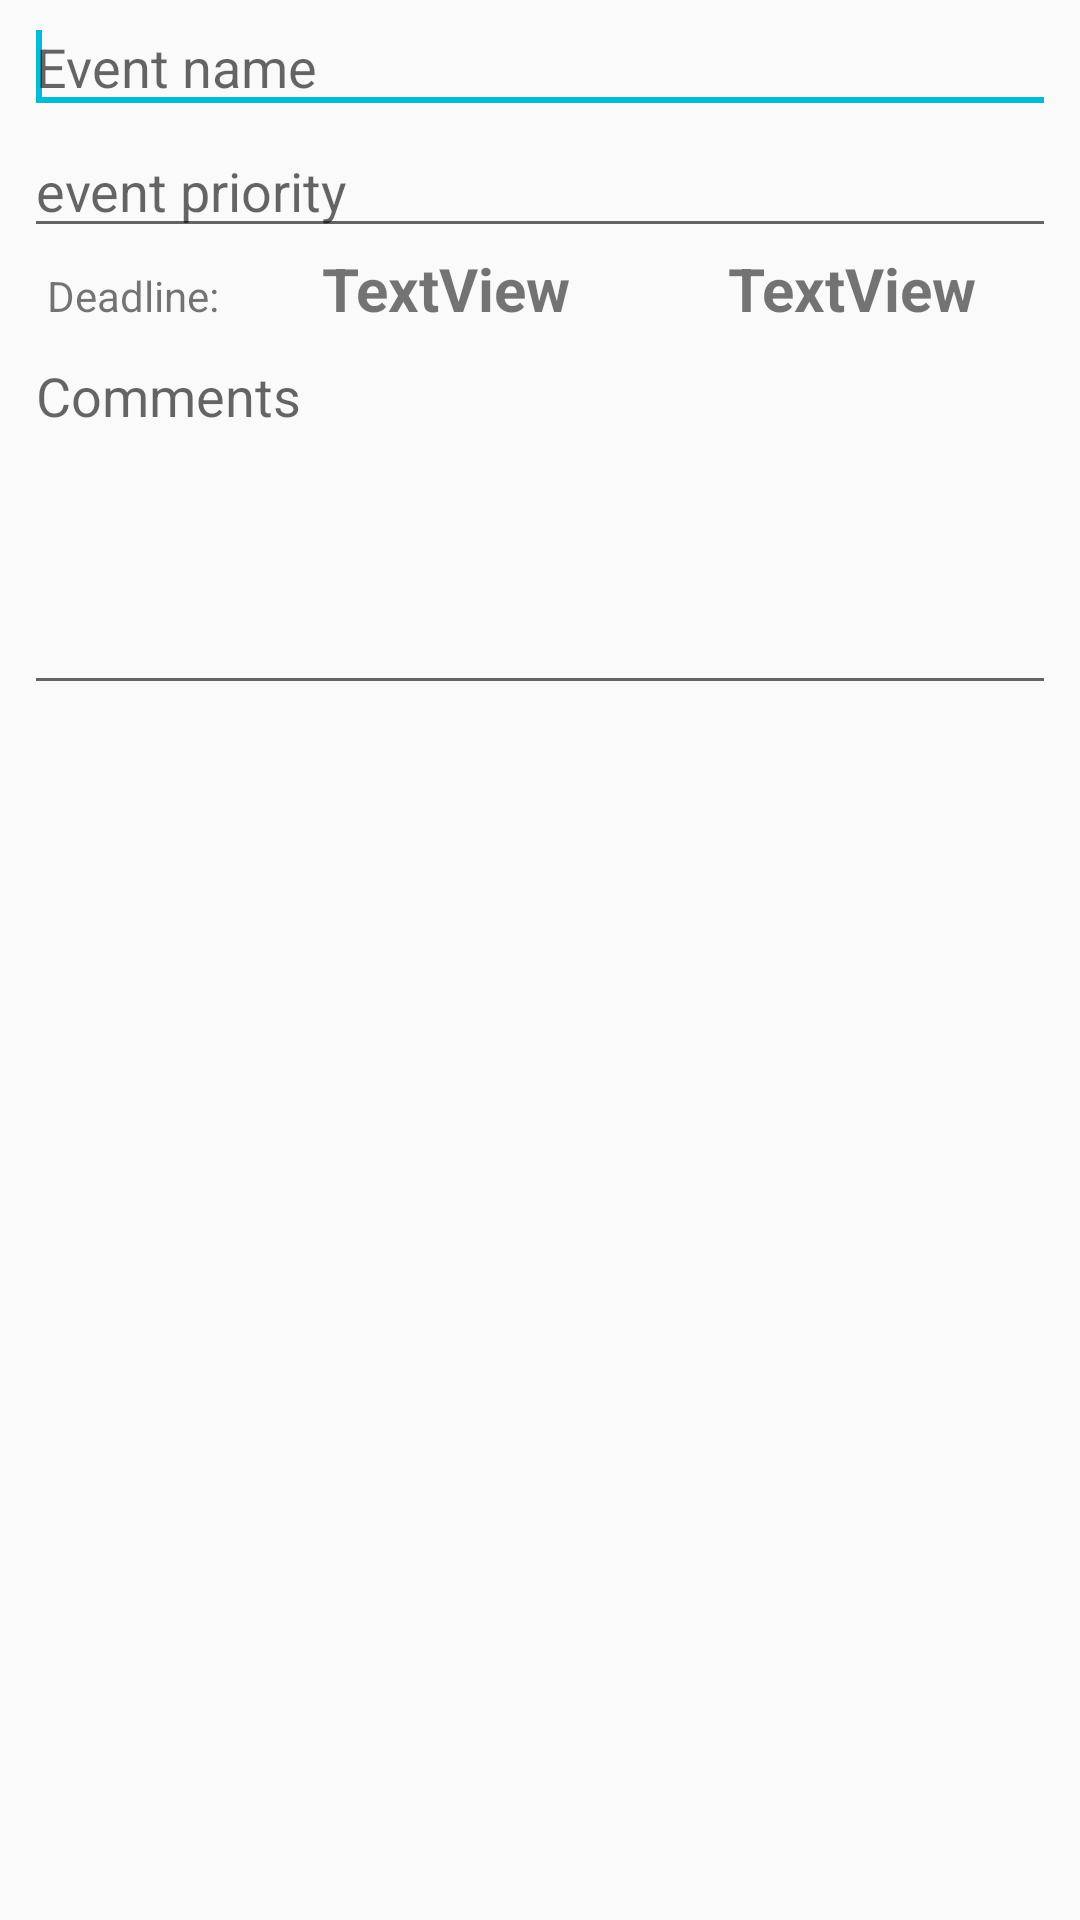

This screen was rendered from an Android layout file. Write that file and the resources it references.
<!-- AndroidManifest.xml: application theme AppTheme -->
<!-- res/layout/dialogs.xml -->
<?xml version="1.0" encoding="utf-8"?>
<ScrollView xmlns:android="http://schemas.android.com/apk/res/android"
            android:layout_width="fill_parent"
            android:layout_height="fill_parent">

    <LinearLayout
            android:layout_width="fill_parent"
            android:layout_height="wrap_content"
            android:orientation="vertical">

        <EditText
                android:id="@+id/name"
                android:layout_width="match_parent"
                android:layout_height="wrap_content"
                android:layout_marginEnd="8dp"
                android:layout_marginStart="8dp"
                android:hint="Event name"
                android:inputType="text">

            <requestFocus/>
        </EditText>

        <EditText
                android:id="@+id/priority"
                android:layout_width="match_parent"
                android:layout_height="wrap_content"
                android:layout_marginEnd="8dp"
                android:layout_marginStart="8dp"
                android:hint="event priority"
                android:inputType="text">
        </EditText>

        <LinearLayout
                android:layout_width="fill_parent"
                android:layout_height="wrap_content"
                android:orientation="horizontal"
                android:layout_marginEnd="8dp"
                android:layout_marginStart="8dp">
            <TextView
                    android:text="Deadline:"
                    android:layout_width="wrap_content"
                    android:layout_height="wrap_content"
                    android:id="@+id/textView10"
                    android:layout_weight="0.3"
                    android:gravity="center"
            />

            <TextView
                    android:text="TextView"
                    android:layout_width="wrap_content"
                    android:layout_height="wrap_content"
                    android:id="@+id/timeText"
                    android:layout_weight="1"
                    android:gravity="center"
                    android:textSize="20sp"
                    android:textStyle="bold"
            />
            <TextView
                    android:text="TextView"
                    android:layout_width="wrap_content"
                    android:layout_height="wrap_content"
                    android:id="@+id/dateText"
                    android:layout_weight="1"
                    android:gravity="center"
                    android:textSize="20sp"
                    android:textStyle="bold"
            />
        </LinearLayout>
        <EditText
                android:id="@+id/additional"
                android:layout_width="match_parent"
                android:layout_height="wrap_content"
                android:hint="Comments"
                android:inputType="textMultiLine"
                android:layout_marginStart="8dp"
                android:layout_marginEnd="8dp"
                android:gravity="top"
                android:maxLines="5"
                android:minLines="5"

        >
        </EditText>
    </LinearLayout>

</ScrollView>
<!-- resources referenced by this layout -->
<resources>
  <style name="AppTheme" parent="Theme.AppCompat.Light.NoActionBar">
          
          <item name="colorPrimary">@color/colorPrimary</item>
          <item name="colorPrimaryDark">@color/colorPrimaryDark</item>
          <item name="colorAccent">@color/colorAccent</item>
      </style>
  <color name="colorPrimary">#303F9F</color>
  <color name="colorPrimaryDark">#303F9F</color>
  <color name="colorAccent">#00BCD4</color>
</resources>
